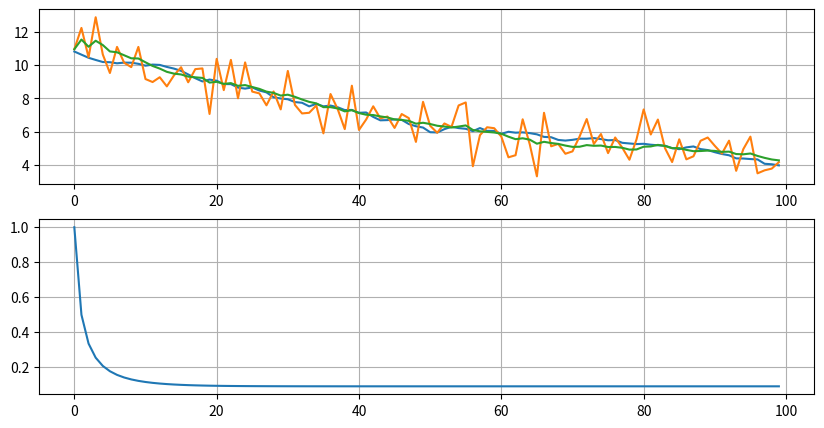

The matplotlib source for this figure:
import numpy as np
import matplotlib.pyplot as plt


N = 100
dNoise = 1
dSignal = 5
r = 0.99
en = 0.1


x = np.zeros(N)
x[0] = np.random.normal(0, dSignal)
for i in range(1, N):
    x[i] = r * x[i-1] + np.random.normal(0, en)

z = x + np.random.normal(0, dNoise, N)


xx = np.zeros(N)
P = np.zeros(N)
xx[0] = z[0]
P[0] = dNoise

for i in range(1, N):
    Pe = r ** 2 * P[i-1] + en ** 2
    P[i] = (Pe * dNoise) / (Pe + dNoise)
    xx[i] = r * xx[i-1] + P[i] / dNoise * (z[i] - r * xx[i-1])


fig, (ax1, ax2) = plt.subplots(nrows=2, ncols=1, figsize=(10, 5))

ax1.plot(x)
ax1.plot(z)
ax1.plot(xx)
ax1.grid(True)

ax2.plot(P)
ax2.grid(True)
plt.show()

